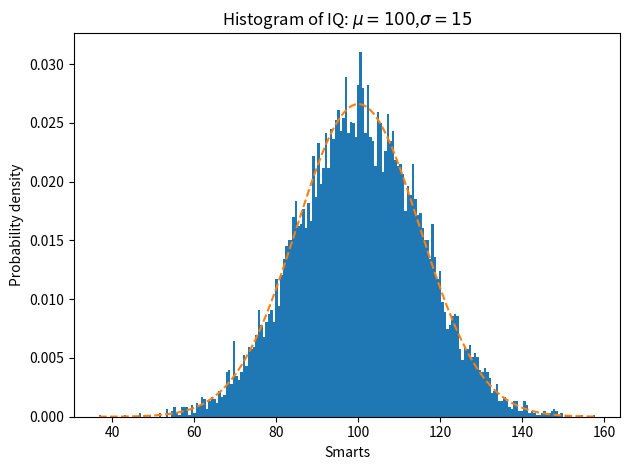

Write Python code to recreate this figure.
# [redacted]
# 创建时间：2025/7/19
import numpy as np
import matplotlib.pyplot as plt

mu = 100  # 平均值
sigma = 15  # 标准差
x = np.random.normal(loc=100, scale=15, size=10000)
fig, ax = plt.subplots()

n, bins, patches = ax.hist(x, 200, density=True)  # 直方图
# 概率密度函数
y = ((1 / (np.sqrt(2 * np.pi) * sigma)) * np.exp(-0.5 * (1 / sigma * (bins - mu)) ** 2))
plt.plot(bins, y, '--')
plt.xlabel('Smarts')
plt.ylabel('Probability density')
plt.title(r'Histogram of IQ: $\mu=100$,$\sigma=15$')

# 紧凑布局
fig.tight_layout()
plt.show()
